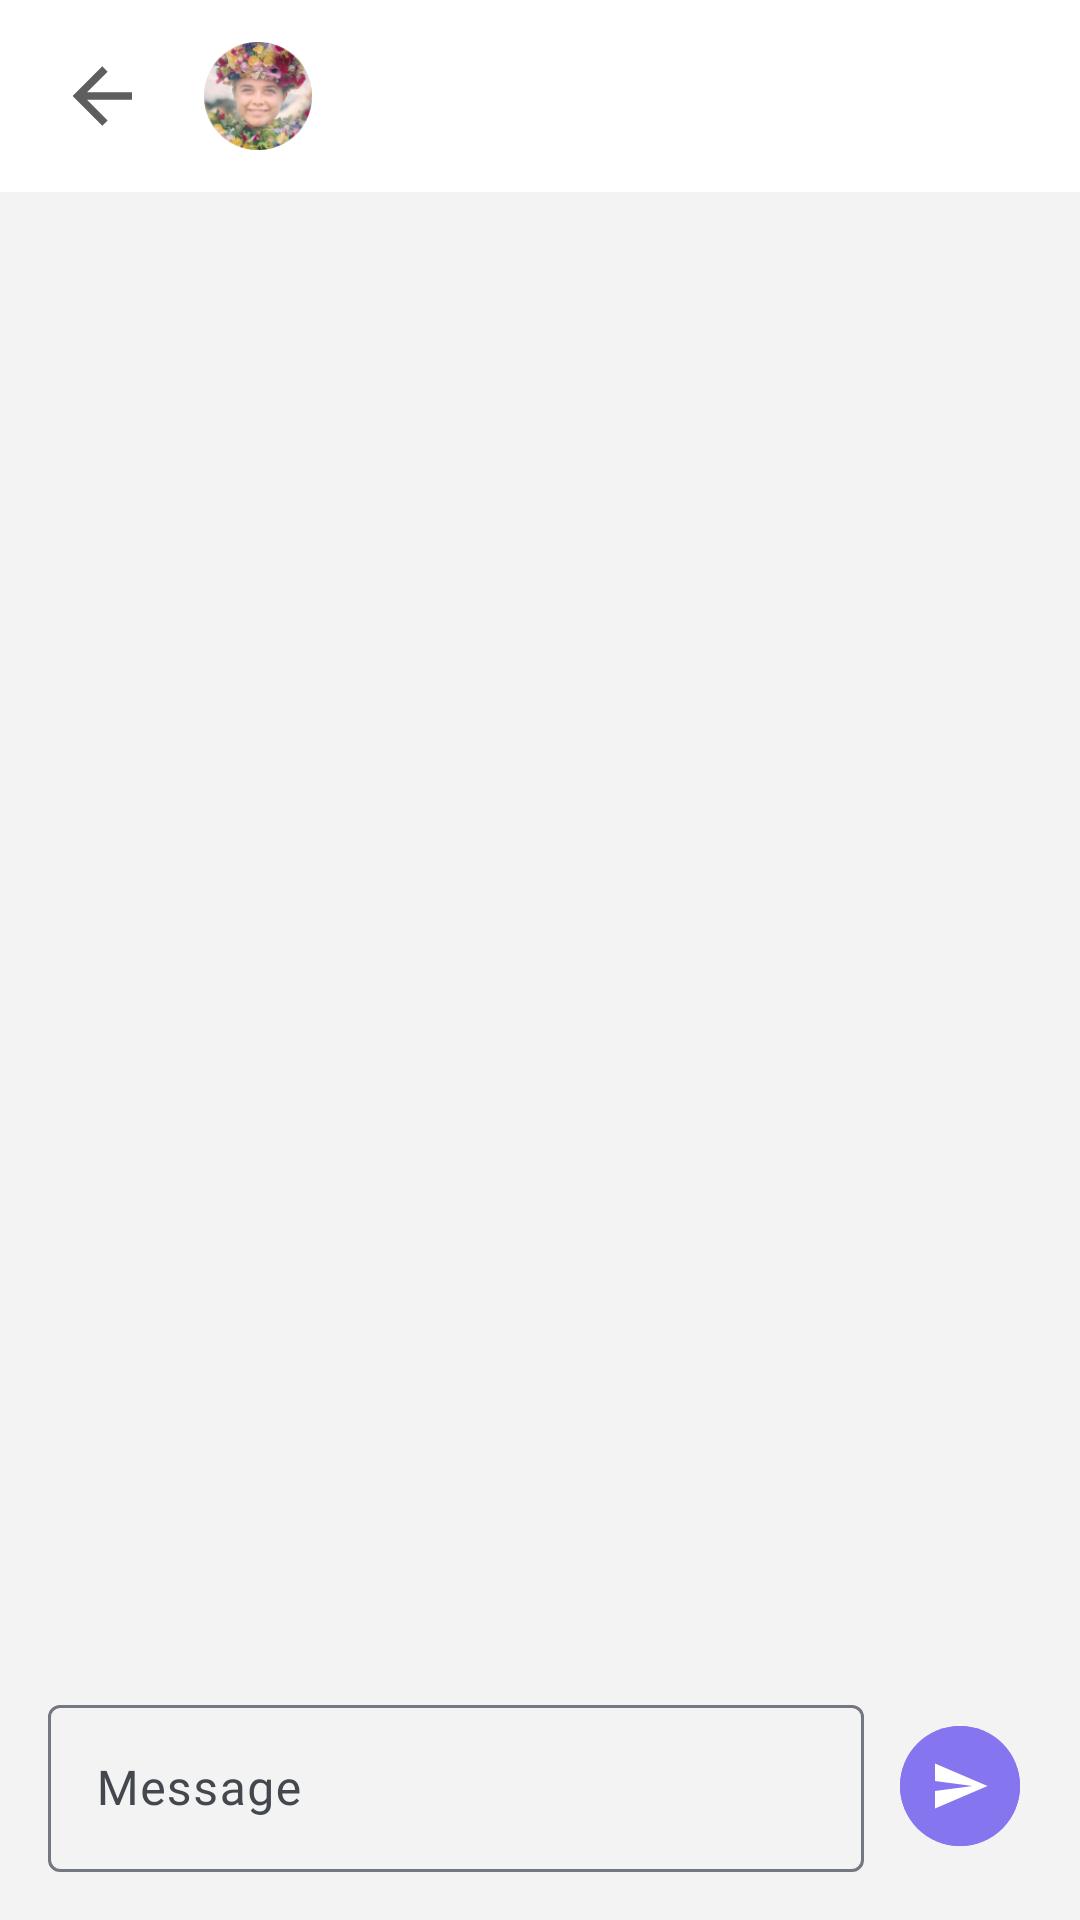

Write the Android layout XML for this screen, with the resource values it uses.
<!-- AndroidManifest.xml: application theme Transparent -->
<!-- res/layout/fragment_dialog.xml -->
<?xml version="1.0" encoding="utf-8"?>
<androidx.constraintlayout.widget.ConstraintLayout xmlns:android="http://schemas.android.com/apk/res/android"
    xmlns:app="http://schemas.android.com/apk/res-auto"
    xmlns:tools="http://schemas.android.com/tools"
    android:layout_width="match_parent"
    android:layout_height="match_parent"
    android:background="#F3F3F3">

    <androidx.appcompat.widget.Toolbar
        android:id="@+id/toolbar"
        android:layout_width="match_parent"
        android:layout_height="?attr/actionBarSize"
        android:background="#FFFFFF"
        app:layout_constraintEnd_toEndOf="parent"
        app:layout_constraintStart_toStartOf="parent"
        app:layout_constraintTop_toTopOf="parent"
        app:popupTheme="@style/ThemeOverlay.AppCompat.Light">

        <RelativeLayout
            android:layout_width="match_parent"
            android:layout_height="match_parent">

            <LinearLayout
                android:layout_width="wrap_content"
                android:layout_height="wrap_content"
                android:layout_centerVertical="true"
                android:layout_gravity="center"
                android:orientation="horizontal">

                <ImageView
                    android:id="@+id/back_arrow"
                    android:layout_width="36dp"
                    android:layout_height="36dp"
                    android:clickable="true"
                    android:focusable="true"
                    android:padding="8dp"
                    android:src="@drawable/back" />

                <ImageView
                    android:id="@+id/avatar"
                    android:layout_width="36dp"
                    android:layout_height="36dp"
                    android:layout_marginStart="16dp"
                    android:src="@drawable/example_girl" />

                <TextView
                    android:id="@+id/name"
                    style="@style/text_h5"
                    android:layout_width="wrap_content"
                    android:layout_height="wrap_content"
                    android:layout_gravity="center"
                    android:layout_marginStart="16dp"
                    tools:text="Leo" />
            </LinearLayout>
        </RelativeLayout>

    </androidx.appcompat.widget.Toolbar>

    <androidx.recyclerview.widget.RecyclerView
        android:id="@+id/recycler"
        android:layout_width="match_parent"
        android:layout_height="0dp"
        android:clipToPadding="false"
        android:orientation="vertical"
        android:paddingTop="4dp"
        android:paddingBottom="2dp"
        app:layout_constraintBottom_toTopOf="@id/enter_message_layout"
        app:layout_constraintEnd_toEndOf="parent"
        app:layout_constraintStart_toStartOf="parent"
        app:layout_constraintTop_toBottomOf="@id/toolbar"
        tools:listitem="@tools:sample/last_names" />

    <LinearLayout
        android:id="@+id/enter_message_layout"
        android:layout_width="match_parent"
        android:layout_height="wrap_content"
        android:background="#F3F3F3"
        android:baselineAligned="false"
        android:gravity="center_vertical"
        android:orientation="horizontal"
        android:paddingHorizontal="16dp"
        android:paddingVertical="12dp"
        app:layout_constraintBottom_toBottomOf="parent"
        app:layout_constraintEnd_toEndOf="parent"
        app:layout_constraintStart_toStartOf="parent">

        <com.google.android.material.textfield.TextInputLayout
            android:id="@+id/messageText"
            android:layout_width="0dp"
            android:layout_height="wrap_content"
            android:layout_weight="1"
            android:hint="@string/message">

            <com.google.android.material.textfield.TextInputEditText
                android:layout_width="match_parent"
                android:layout_height="wrap_content"
                android:layout_marginBottom="4dp"
                android:fontFamily="@font/along_sanss2_regular"
                android:imeOptions="actionNext"
                android:singleLine="true" />

        </com.google.android.material.textfield.TextInputLayout>

        <com.google.android.material.button.MaterialButton
            android:id="@+id/send_button"
            style="?attr/materialIconButtonFilledTonalStyle"
            android:layout_width="wrap_content"
            android:layout_height="wrap_content"
            android:layout_marginStart="8dp"
            android:backgroundTint="#8575EF"
            app:icon="@drawable/send"
            app:iconTint="#FFFFFF" />

    </LinearLayout>

</androidx.constraintlayout.widget.ConstraintLayout>
<!-- resources referenced by this layout -->
<resources>
  <!-- drawable back (drawable) -->
  <vector xmlns:android="http://schemas.android.com/apk/res/android"
      android:width="16dp"
      android:height="16dp"
      android:viewportWidth="16"
      android:viewportHeight="16">
    <path
        android:pathData="M16,7V9H4L9.5,14.5L8.08,15.92L0.16,8L8.08,0.08L9.5,1.5L4,7H16Z"
        android:fillColor="#5E5E5E"/>
  </vector>
  <!-- drawable send (drawable) -->
  <vector xmlns:android="http://schemas.android.com/apk/res/android"
      android:width="24dp"
      android:height="24dp"
      android:viewportWidth="24"
      android:viewportHeight="24">
    <path
        android:pathData="M2,21L23,12L2,3V10L17,12L2,14V21Z"
        android:fillColor="#FFFFFF"/>
  </vector>
  <string name="message">Message</string>
  <style name="text_h5" parent="text">
          <item name="android:textSize">20sp</item>
          <item name="android:textColor">#393939</item>
      </style>
  <style name="text" parent="@android:style/TextAppearance">
          <item name="android:fontFamily">@font/along_sanss2_regular</item>
          <item name="android:fontFeatureSettings">liga 0</item>
          <item name="android:textColor">#212427</item>
      </style>
  <style name="Base.Theme.Glimpse" parent="Theme.Material3.Light.NoActionBar">
          
          
          <item name="android:windowLightStatusBar">true</item>
          <item name="bottomSheetDialogTheme">@style/Theme.BottomSheetDialog</item>
          <item name="android:forceDarkAllowed" tools:targetApi="q">false</item>
      </style>
  <color name="md_theme_light_primary">#8575EF</color>
  <color name="md_theme_light_onPrimary">#FFFFFF</color>
  <color name="md_theme_light_primaryContainer">#D2E4FF</color>
  <color name="md_theme_light_onPrimaryContainer">#001C37</color>
  <color name="md_theme_light_secondary">#6042D6</color>
  <color name="md_theme_light_onSecondary">#FFFFFF</color>
  <color name="md_theme_light_secondaryContainer">#E6DEFF</color>
  <color name="md_theme_light_onSecondaryContainer">#1C0062</color>
  <color name="md_theme_light_tertiary">#6C5678</color>
  <color name="md_theme_light_onTertiary">#FFFFFF</color>
  <color name="md_theme_light_tertiaryContainer">#F4D9FF</color>
  <color name="md_theme_light_onTertiaryContainer">#261431</color>
  <color name="md_theme_light_error">#BA1A1A</color>
  <color name="md_theme_light_errorContainer">#FFDAD6</color>
  <color name="md_theme_light_onError">#FFFFFF</color>
  <color name="md_theme_light_onErrorContainer">#410002</color>
  <color name="md_theme_light_background">#FDFCFF</color>
  <color name="md_theme_light_onBackground">#1A1C1E</color>
  <color name="md_theme_light_surface">#FDFCFF</color>
  <color name="md_theme_light_onSurface">#1A1C1E</color>
  <color name="md_theme_light_surfaceVariant">#DFE2EB</color>
  <color name="md_theme_light_onSurfaceVariant">#43474E</color>
  <color name="md_theme_light_outline">#73777F</color>
  <color name="md_theme_light_inverseOnSurface">#F1F0F4</color>
  <color name="md_theme_light_inverseSurface">#2F3033</color>
  <color name="md_theme_light_inversePrimary">#A1C9FF</color>
  <style name="Theme.BottomSheetDialog" parent="Theme.Design.Light.BottomSheetDialog">
          <item name="android:navigationBarColor" tools:ignore="NewApi">@android:color/transparent
          </item>
  
          <item name="android:windowIsFloating">false</item>
          <item name="bottomSheetStyle">@style/AppModalStyle</item>
          <item name="colorPrimary">@color/md_theme_light_primary</item>
      </style>
  <style name="AppModalStyle" parent="Widget.Design.BottomSheet.Modal">
          <item name="android:background">@drawable/shape_rounded_dialog</item>
      </style>
</resources>
